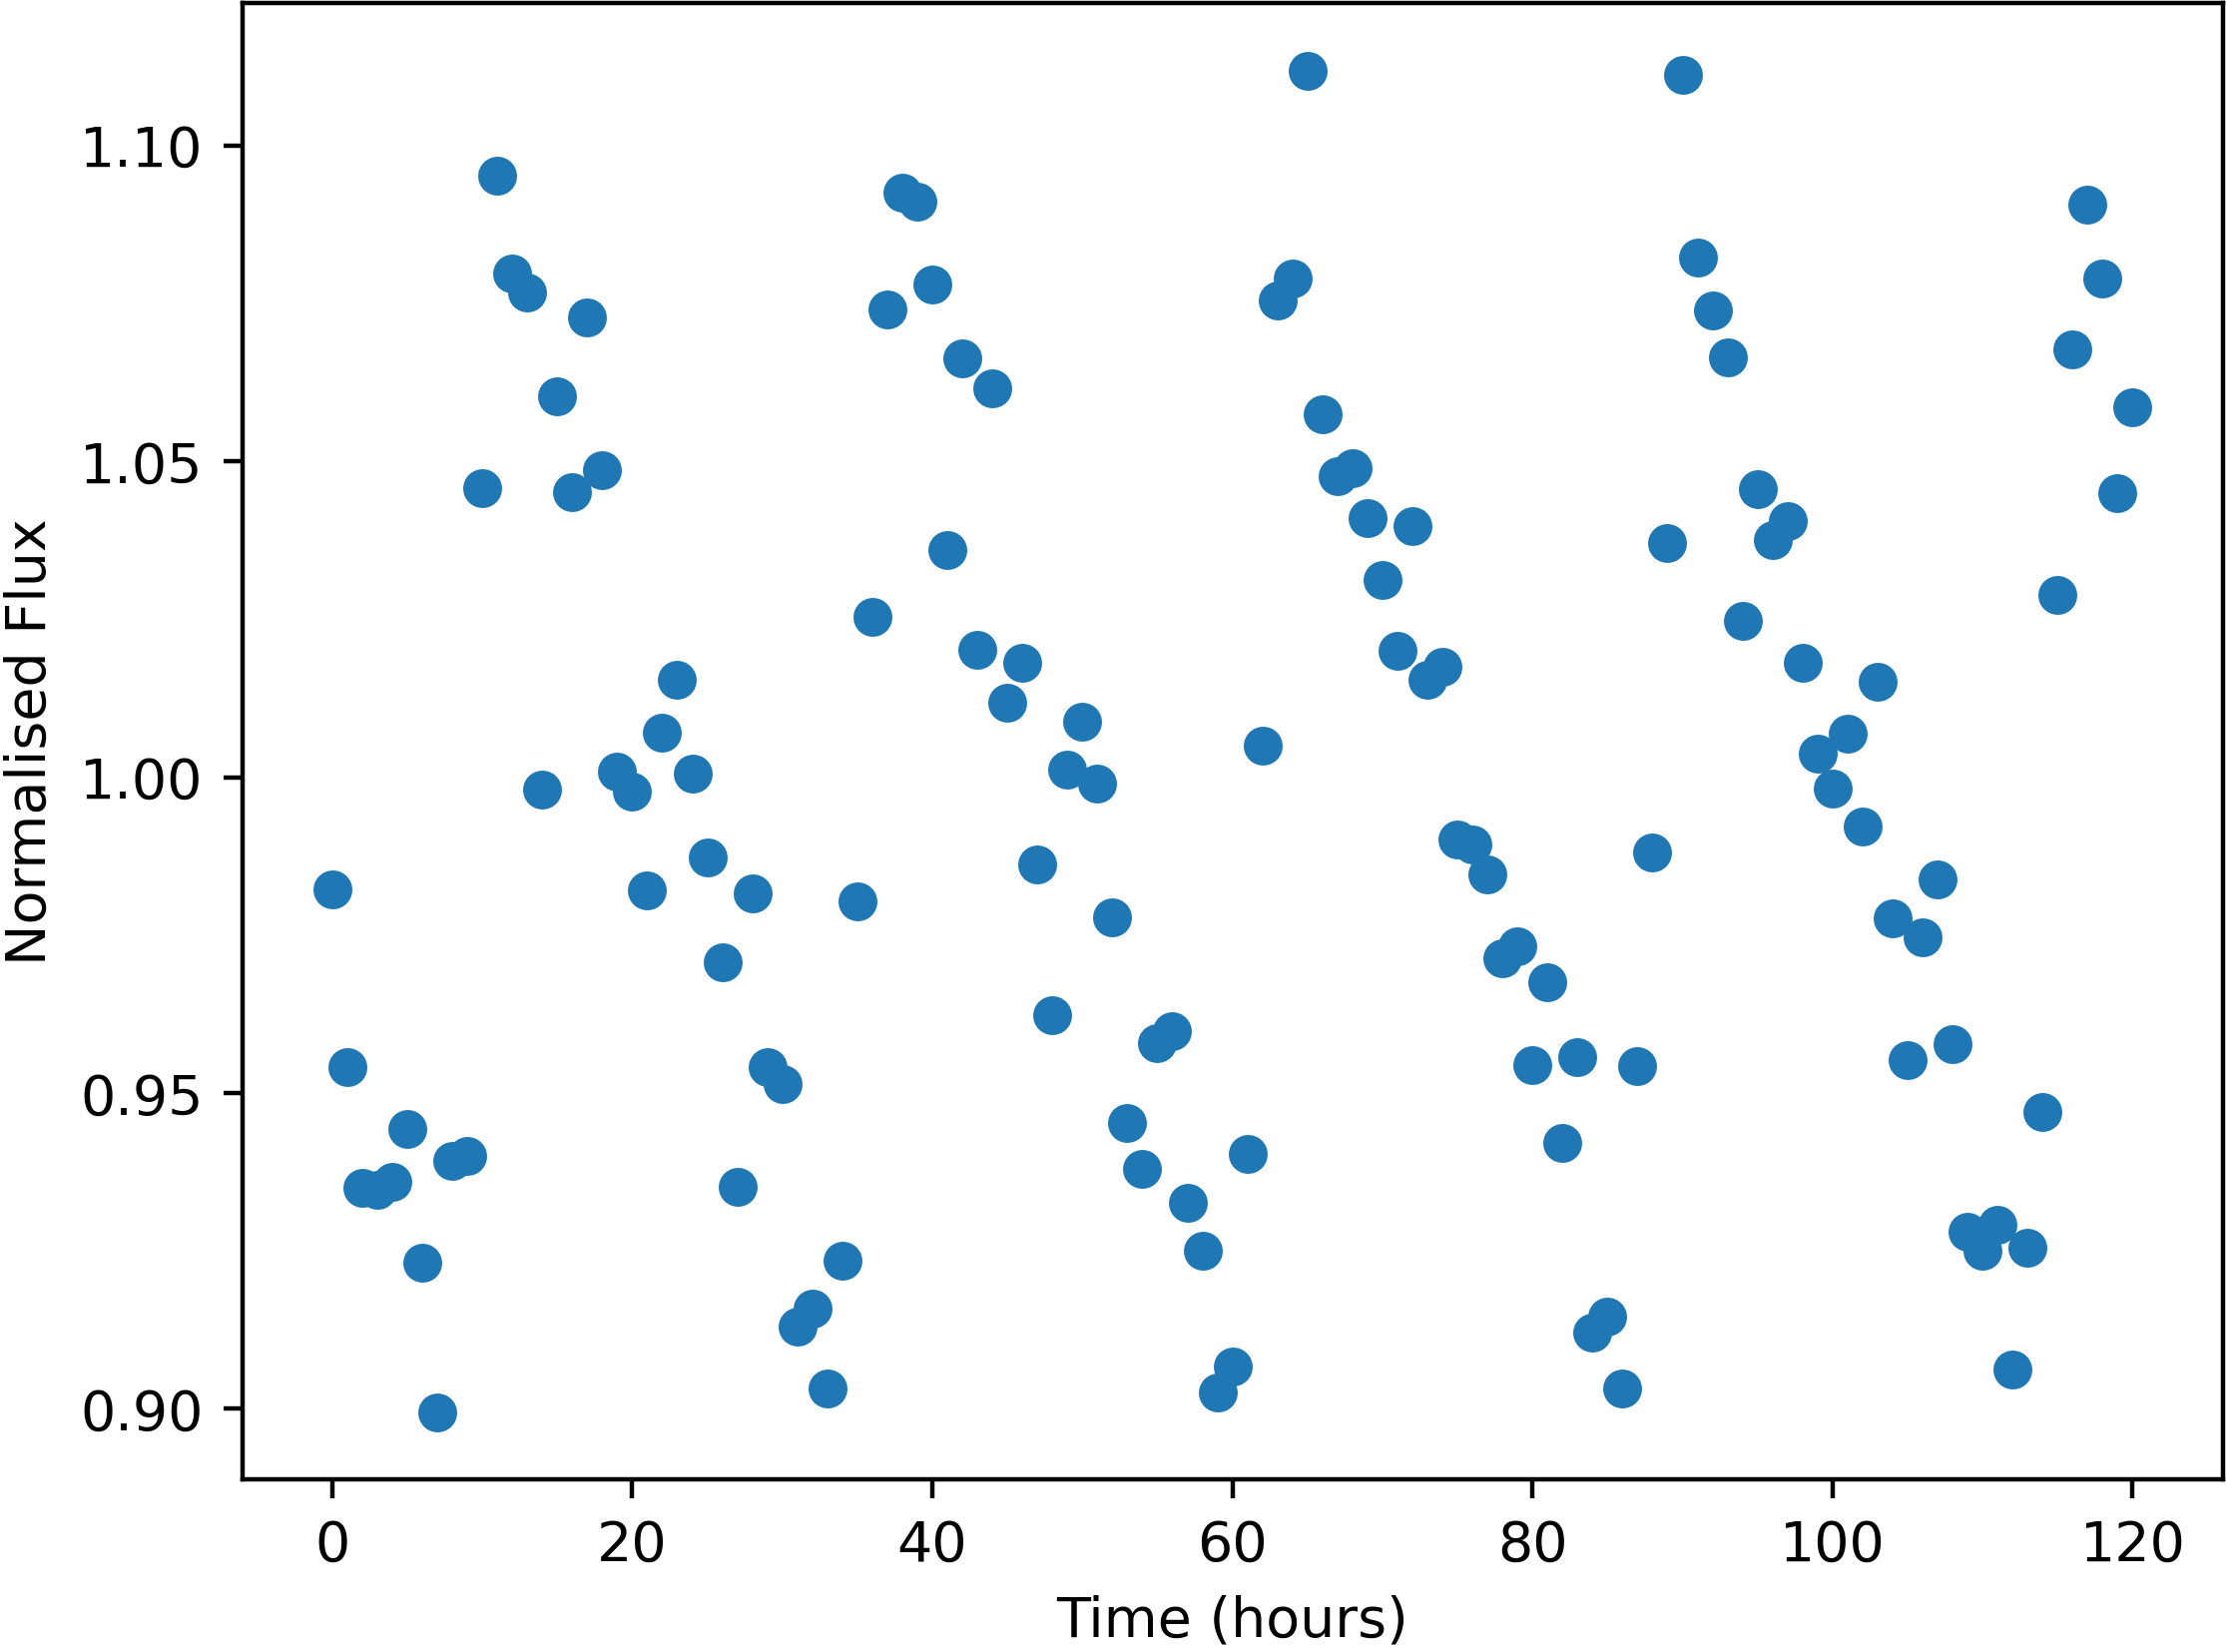

The table this chart was drawn from, first rows:
Time, NormalisedFlux
0.0, 0.9823
1.0, 0.9542
2.0, 0.9349
3.0, 0.9347
4.0, 0.9359
5.0, 0.9444
6.0, 0.9232
7.0, 0.8995
8.0, 0.9393
9.0, 0.94
10.0, 1.046
11.0, 1.095
12.0, 1.08
13.0, 1.077
14.0, 0.9981
15.0, 1.06
16.0, 1.045
17.0, 1.073
18.0, 1.049
19.0, 1.001
20.0, 0.9978
21.0, 0.9821
22.0, 1.007
23.0, 1.015
24.0, 1.001
25.0, 0.9873
26.0, 0.9706
27.0, 0.9351
28.0, 0.9816
29.0, 0.9541
30.0, 0.9514
31.0, 0.913
32.0, 0.9158
33.0, 0.9033
34.0, 0.9234
35.0, 0.9803
36.0, 1.025
37.0, 1.074
38.0, 1.092
39.0, 1.091
40.0, 1.078
41.0, 1.036
42.0, 1.066
43.0, 1.02
44.0, 1.062
45.0, 1.012
46.0, 1.018
47.0, 0.9861
48.0, 0.9623
49.0, 1.001
50.0, 1.009
51.0, 0.999
52.0, 0.9778
53.0, 0.9453
54.0, 0.938
55.0, 0.9579
56.0, 0.9598
57.0, 0.9325
58.0, 0.9251
59.0, 0.9025
... 61 more rows
